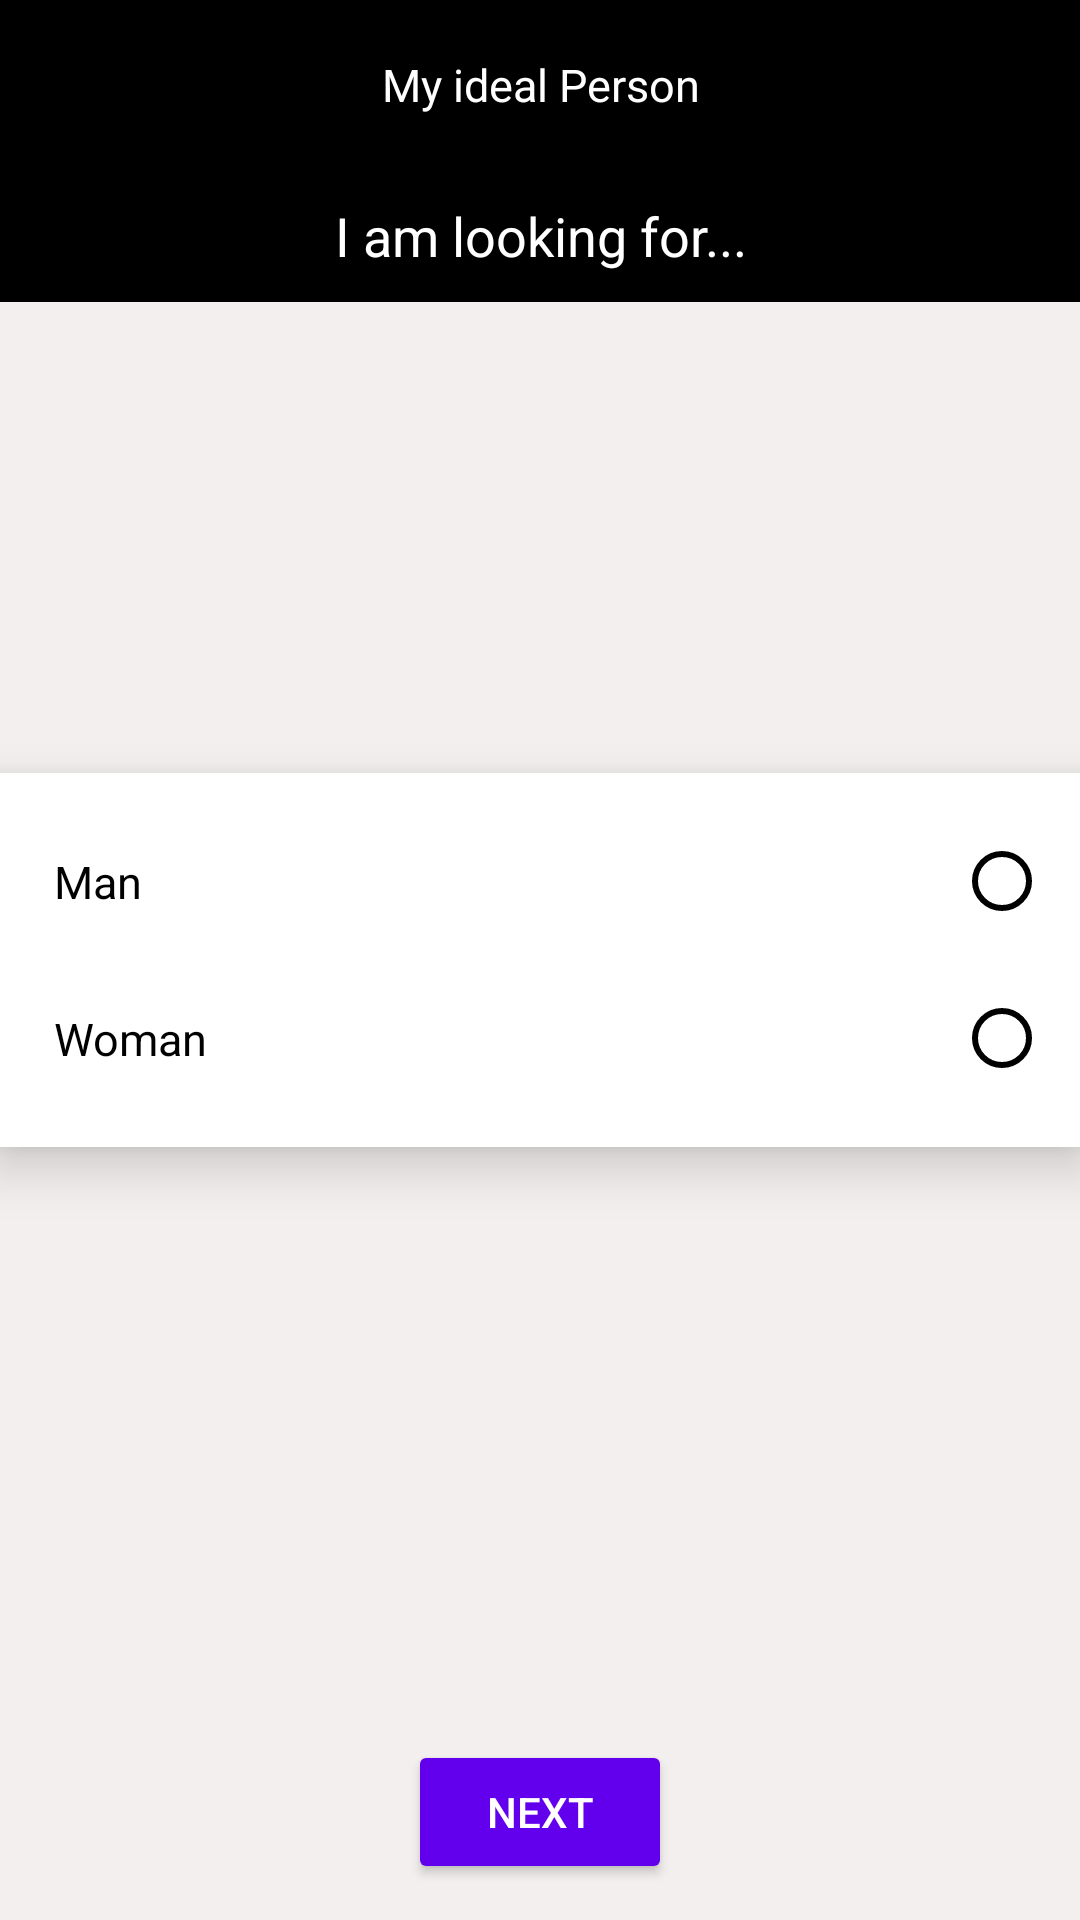

Produce the Android XML layout that renders to this screen, including the resource entries it uses.
<!-- AndroidManifest.xml: application theme Theme.AppCompat.NoActionBar -->
<!-- res/layout/activity_preferences__gender.xml -->
<?xml version="1.0" encoding="utf-8"?>
<RelativeLayout xmlns:android="http://schemas.android.com/apk/res/android"
    xmlns:app="http://schemas.android.com/apk/res-auto"
    xmlns:tools="http://schemas.android.com/tools"
    android:layout_width="match_parent"
    android:layout_height="match_parent"
    android:background="#F3EFEF"
    tools:context=".Activities.Preferences_Gender">

    <RelativeLayout
        android:id="@+id/preferences"
        android:layout_width="match_parent"
        android:layout_height="wrap_content"
        android:paddingVertical="8dp"
        android:background="@color/black">


        <ImageView
            android:id="@+id/backtogender"
            android:layout_width="wrap_content"
            android:layout_height="wrap_content"
            android:src="@drawable/arrow_back_24"
            android:layout_margin="5dp"
            android:layout_alignParentStart="true"
            />

        <TextView
            android:layout_width="match_parent"
            android:layout_height="wrap_content"
            android:layout_margin="10dp"
            android:text="My ideal Person"
            android:textColor="@color/white"
            android:textSize="15sp"
            android:gravity="center"/>
    </RelativeLayout>

    <RelativeLayout
        android:id="@+id/lookings"
        android:layout_below="@+id/preferences"
        android:layout_width="match_parent"
        android:layout_height="wrap_content"
        android:gravity="center"
        android:background="@color/black">

        <TextView
            android:layout_width="match_parent"
            android:layout_height="wrap_content"
            android:layout_margin="10dp"
            android:text="I am looking for..."
            android:textColor="@color/white"
            android:textSize="18sp"
            android:gravity="center"/>
    </RelativeLayout>

    <RadioGroup
        android:id="@+id/nothing"
        android:layout_centerInParent="true"
        android:padding="10dp"
        android:elevation="10dp"
        android:clipToPadding="false"
        android:layout_width="match_parent"
        android:layout_height="wrap_content"
        android:gravity="center"
        android:background="@color/white"
        android:orientation="vertical" >

    <RadioButton
        android:padding="8dp"
        android:layout_width="match_parent"
        android:layout_height="wrap_content"
        android:layout_marginVertical="8dp"
        android:layoutDirection="rtl"
        android:textAlignment="textStart"
        android:layout_gravity="start"
        android:text="Man"
        android:textColor="@color/black"
        android:buttonTint="@color/black"
        android:textSize="15sp" />
        <RadioButton
            android:padding="8dp"
            android:layout_width="match_parent"
            android:layout_height="wrap_content"
            android:layout_marginVertical="8dp"
            android:layoutDirection="rtl"
            android:textAlignment="textStart"
            android:layout_gravity="start"
            android:text="Woman"
            android:textColor="@color/black"
            android:buttonTint="@color/black"
            android:textSize="15sp" />

    </RadioGroup>


    <Button
        android:layout_alignParentBottom="true"
        android:layout_centerInParent="true"
        android:layout_width="wrap_content"
        android:layout_height="wrap_content"
        android:text="Next"
        android:layout_margin="12dp"
        android:textColor="@color/white"
        android:backgroundTint="@color/purple_500"
        />





</RelativeLayout>
<!-- resources referenced by this layout -->
<resources>
  <color name="black">#FF000000</color>
  <color name="purple_500">#FF6200EE</color>
  <color name="white">#FFFFFFFF</color>
</resources>
